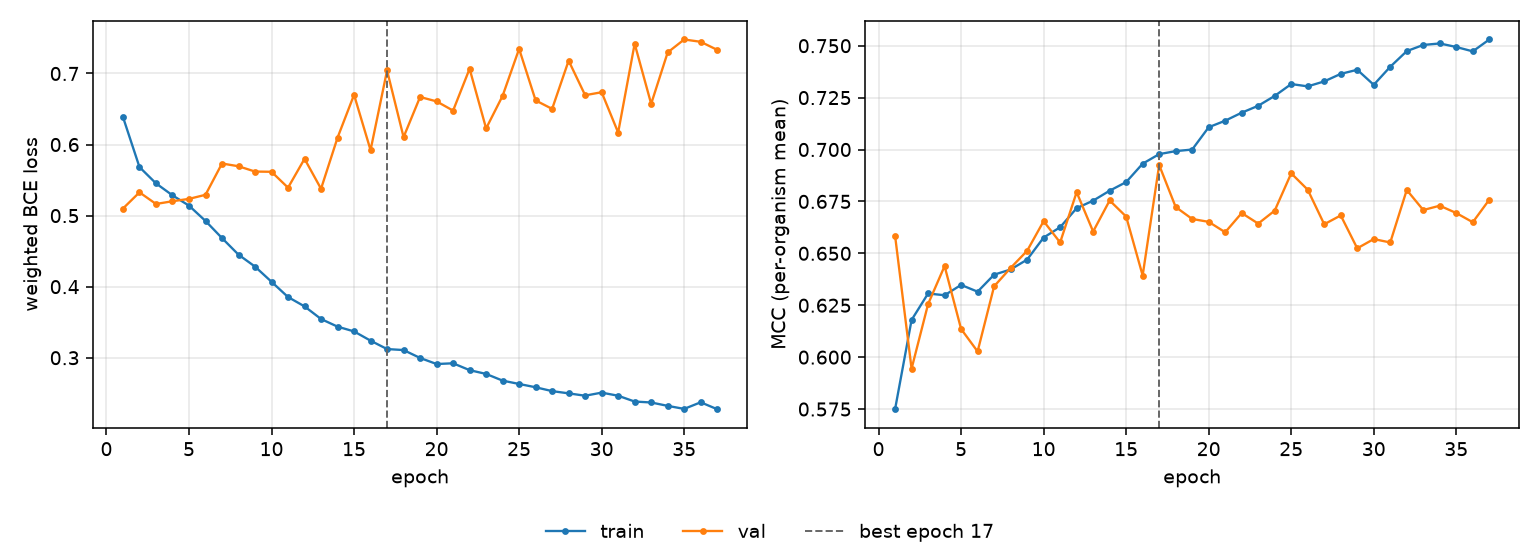

The file beside this chart, header and first rows:
epoch, tr_loss, vl_loss, tr_mcc, vl_mcc, is_best
1, 0.6387, 0.51, 0.5749, 0.6585, False
2, 0.5683, 0.5327, 0.6179, 0.5944, False
3, 0.5454, 0.5164, 0.6307, 0.6255, False
4, 0.5285, 0.5202, 0.6298, 0.6439, False
5, 0.514, 0.5235, 0.6348, 0.6136, False
6, 0.4925, 0.5293, 0.6315, 0.6027, False
7, 0.4684, 0.5733, 0.6397, 0.6341, False
8, 0.445, 0.5694, 0.6422, 0.643, False
9, 0.4282, 0.562, 0.647, 0.6512, False
10, 0.4069, 0.5617, 0.6576, 0.6655, False
11, 0.3854, 0.5393, 0.6626, 0.6552, False
12, 0.3722, 0.5799, 0.6718, 0.6795, False
13, 0.3545, 0.5378, 0.6754, 0.6605, False
14, 0.3437, 0.6097, 0.6802, 0.6755, False
15, 0.337, 0.67, 0.6843, 0.6677, False
16, 0.324, 0.5921, 0.6932, 0.6393, False
17, 0.3122, 0.7043, 0.6978, 0.6925, True
18, 0.3108, 0.6105, 0.6992, 0.6723, False
19, 0.2997, 0.6669, 0.7, 0.6665, False
20, 0.2911, 0.6608, 0.7107, 0.6652, False
21, 0.2922, 0.6478, 0.7139, 0.6602, False
22, 0.2825, 0.7067, 0.7177, 0.6694, False
23, 0.2772, 0.6227, 0.7211, 0.6643, False
24, 0.2678, 0.6686, 0.7258, 0.6706, False
25, 0.263, 0.7347, 0.7315, 0.6885, False
26, 0.2584, 0.6621, 0.7304, 0.6806, False
27, 0.253, 0.6502, 0.7328, 0.664, False
28, 0.2498, 0.7181, 0.7364, 0.6683, False
29, 0.2465, 0.6695, 0.7384, 0.6524, False
30, 0.2509, 0.6736, 0.7312, 0.6569, False
31, 0.2465, 0.6169, 0.7399, 0.6552, False
32, 0.2383, 0.7419, 0.7474, 0.6805, False
33, 0.237, 0.6573, 0.7504, 0.6709, False
34, 0.2322, 0.7296, 0.7511, 0.6729, False
35, 0.228, 0.7479, 0.7494, 0.6694, False
36, 0.2373, 0.7446, 0.7473, 0.665, False
37, 0.2275, 0.7333, 0.753, 0.6758, False
